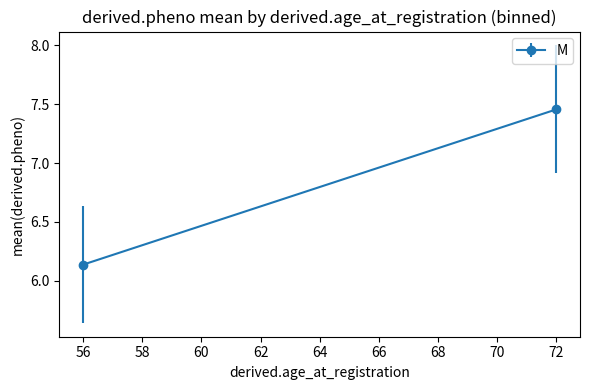
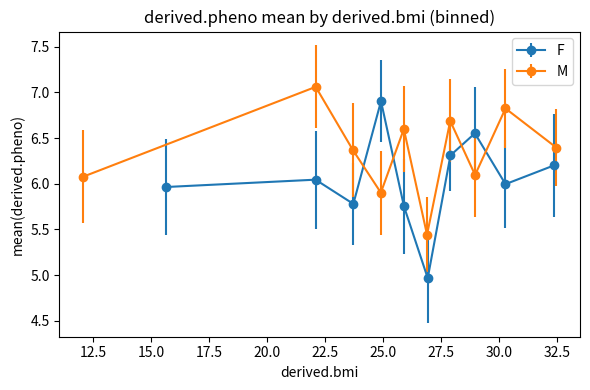
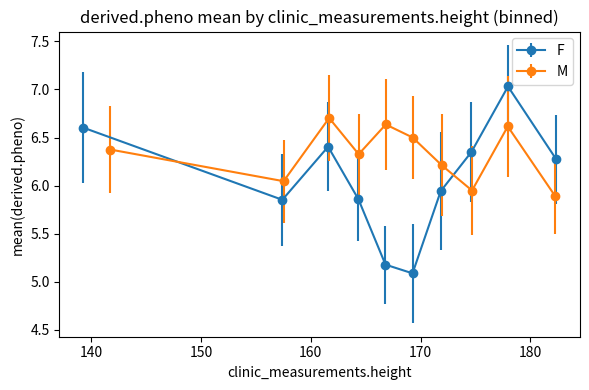
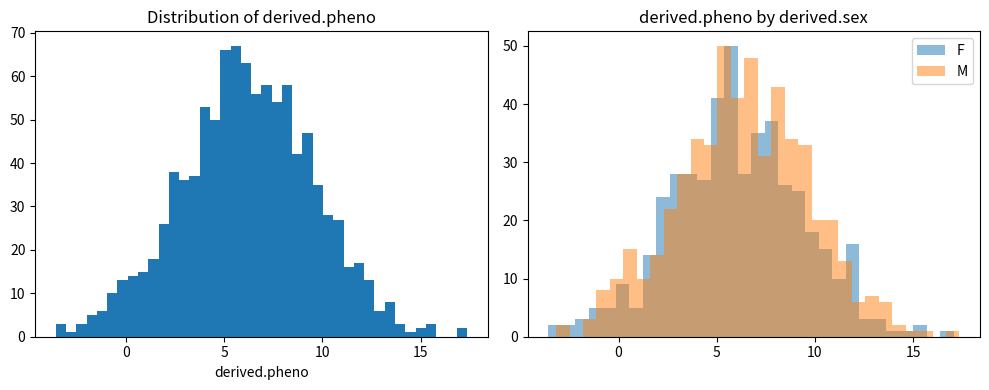
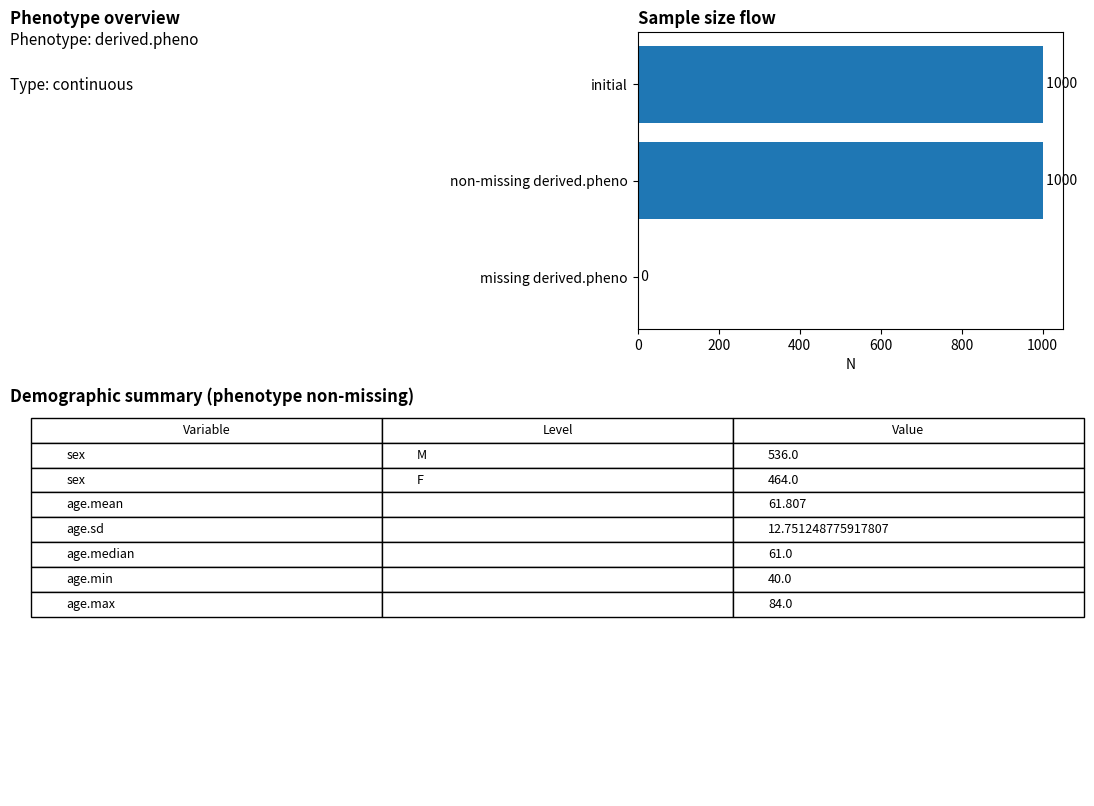

Generate these figures, in order, with matplotlib:
"""
phenofhy.profile - MVP skeleton

This module implements an MVP API for generating a "pre-GWAS" phenotype profile.
It provides a single public function `phenotype_profile(...)` which is intentionally
small and returns both computed summary tables and matplotlib figures.

The implementation below is a focused skeleton that:
- validates inputs
- computes basic demographic summaries and a minimal sample flow
- computes age-binned means for a phenotype
- provides stub plotting functions (matplotlib)

TODO: incrementally implement plotting polish, PDF rendering, interactive Plotly mode,
and more complex diagnostics.

"""
from __future__ import annotations

import logging
from typing import Any, Dict, Optional

import numpy as np
import pandas as pd
import matplotlib.pyplot as plt

logger = logging.getLogger(__name__)


# Public API ---------------------------------------------------------------

def phenotype_profile(
    df: pd.DataFrame,
    phenotype: str,
    *,
    sex_col: str = "derived.sex",
    age_col: str = "derived.age_at_registration",
    bmi_col: Optional[str] = "derived.bmi",
    height_col: Optional[str] = "clinic_measurements.height",
    ethnicity_col: Optional[str] = None,

    age_bin_width: int = 2,
    body_bin_method: str = "quantile",   # "quantile" | "fixed"
    body_bins: int = 10,

    output: Optional[str] = None,          # e.g. "phenotype_profile.pdf"
    mode: str = "pdf",                   # "pdf" | "interactive"
    title: Optional[str] = None,

    min_n_per_bin: int = 30,
    drop_missing: bool = True,
) -> Dict[str, Any]:
    """
    Generate a phenotype profile report for a single phenotype.

    Parameters
    ----------
    df
        Pre-processed pandas DataFrame (output of pipeline or process.* functions).
    phenotype
        Column name in `df` corresponding to the phenotype to profile.
    sex_col, age_col, bmi_col, height_col, ethnicity_col
        Column names for covariates. Columns can be None if not available.
    age_bin_width
        Width (in years) of age bins used for trend plots.
    body_bin_method
        How to bin BMI/height: 'quantile' or 'fixed'.
    body_bins
        Number of bins when using quantile binning (or fixed bins when method=='fixed').
    output
        If provided, write a PDF to this path (not yet implemented in MVP).
    mode
        'pdf' or 'interactive' (MVP implements 'pdf' via matplotlib canvases, 'interactive' is a stub).
    title
        Optional title for the report.
    min_n_per_bin
        Minimum sample size in a bin to include it in trend summaries.
    drop_missing
        Whether to drop rows with missing phenotype before calculations.

    Returns
    -------
    A dictionary containing summary dataframes and matplotlib figures.
    """

    # Validate inputs ----------------------------------------------------
    if phenotype not in df.columns:
        raise KeyError(f"Phenotype column '{phenotype}' not found in DataFrame columns: {list(df.columns)}")

    if mode not in ("pdf", "interactive"):
        raise ValueError("mode must be 'pdf' or 'interactive'")

    # Work on a copy
    working = df.copy()

    # Optionally drop missing phenotype
    if drop_missing:
        before = len(working)
        working = working[working[phenotype].notna()]
        logger.debug("Dropped %d rows with missing phenotype", before - len(working))

    # Infer phenotype type
    ptype = _infer_phenotype_type(working[phenotype])
    logger.info("Inferred phenotype '%s' as type '%s'", phenotype, ptype)

    # Compute basic summaries
    sample_flow = _compute_sample_flow(df, working, phenotype)
    demographics = _summarize_demographics(working, sex_col=sex_col, age_col=age_col, ethnicity_col=ethnicity_col)

    # Age binned means
    age_trends = None
    age_fig = None
    if age_col in working.columns:
        age_trends = _compute_age_bin_means(
            working, phenotype, age_col=age_col, sex_col=sex_col, bin_width=age_bin_width, min_n=min_n_per_bin
        )
        age_fig = _plot_age_trend(age_trends, phenotype, age_col)

    # BMI and height trends
    bmi_trends = None
    bmi_fig = None
    if bmi_col and bmi_col in working.columns:
        bmi_trends = _compute_body_bin_means(
            working, phenotype, body_col=bmi_col, sex_col=sex_col, method=body_bin_method, n_bins=body_bins, min_n=min_n_per_bin
        )
        bmi_fig = _plot_body_trend(bmi_trends, phenotype, bmi_col)

    height_trends = None
    height_fig = None
    if height_col and height_col in working.columns:
        height_trends = _compute_body_bin_means(
            working, phenotype, body_col=height_col, sex_col=sex_col, method=body_bin_method, n_bins=body_bins, min_n=min_n_per_bin
        )
        height_fig = _plot_body_trend(height_trends, phenotype, height_col)

    # Distribution plots
    dist_fig = _plot_distribution(working, phenotype, sex_col=sex_col, ptype=ptype)

    result = {
        "phenotype": phenotype,
        "type": ptype,
        "sample_flow": sample_flow,
        "demographics": demographics,
        "age_trends": age_trends,
        "bmi_trends": bmi_trends,
        "height_trends": height_trends,
        "figures": {
            "distribution": dist_fig,
            "age_trend": age_fig,
            "bmi_trend": bmi_fig,
            "height_trend": height_fig,
        },
    }

    # Render first (overview) panel if requested
    overview_fig = _plot_overview_panel(
        phenotype=phenotype,
        ptype=ptype,
        sample_flow=sample_flow,
        demographics=demographics,
        title=title,
    )

    result["figures"]["overview"] = overview_fig

    # --- PDF export (MVP) ---
    if output and mode == "pdf":
        from matplotlib.backends.backend_pdf import PdfPages
        with PdfPages(output) as pdf:
            # Enforce consistent ordering
            for key in ["overview", "distribution", "age_trend", "bmi_trend", "height_trend"]:
                fig = result.get("figures", {}).get(key)
                if fig is not None:
                    pdf.savefig(fig, bbox_inches="tight")
        logger.info("Phenotype profile PDF written to %s", output)

    return result


# ------------------------- helper implementations ------------------------

def _infer_phenotype_type(series: pd.Series) -> str:
    """Infer whether a phenotype is continuous, binary, or categorical.

    Simple rules for MVP:
    - continuous: dtype is float, many unique values (>50)
    - binary: two unique values (excluding NA)
    - categorical: otherwise
    """
    s = series.dropna()
    nunique = s.nunique()
    if pd.api.types.is_float_dtype(s.dtype) or (pd.api.types.is_integer_dtype(s.dtype) and nunique > 50):
        return "continuous"
    if nunique == 2:
        return "binary"
    return "categorical"


def _compute_sample_flow(original: pd.DataFrame, working: pd.DataFrame, phenotype: str) -> pd.DataFrame:
    """Return a small DataFrame with counts before and after phenotype filtering."""
    rows_orig = len(original)
    rows_after = len(working)
    missing = rows_orig - rows_after
    df = pd.DataFrame([
        {"step": "initial", "n": rows_orig},
        {"step": f"non-missing {phenotype}", "n": rows_after},
        {"step": f"missing {phenotype}", "n": missing},
    ])
    return df


def _summarize_demographics(df: pd.DataFrame, sex_col: str, age_col: str, ethnicity_col: Optional[str]) -> pd.DataFrame:
    """Create a small demographics summary table: counts and basic stats.

    Returns a tidy DataFrame with rows for sex, age (mean, sd, median, min, max), and ethnicity counts
    if available.
    """
    rows = []

    # Sex counts
    if sex_col in df.columns:
        sex_counts = df[sex_col].value_counts(dropna=False)
        for k, v in sex_counts.items():
            rows.append({"variable": "sex", "level": str(k), "n": int(v)})

    # Age stats
    if age_col in df.columns:
        a = df[age_col].dropna()
        rows.append({"variable": "age.mean", "level": "", "n": float(a.mean())})
        rows.append({"variable": "age.sd", "level": "", "n": float(a.std())})
        rows.append({"variable": "age.median", "level": "", "n": float(a.median())})
        rows.append({"variable": "age.min", "level": "", "n": float(a.min())})
        rows.append({"variable": "age.max", "level": "", "n": float(a.max())})

    # Ethnicity counts
    if ethnicity_col and ethnicity_col in df.columns:
        eth_counts = df[ethnicity_col].value_counts(dropna=False)
        for k, v in eth_counts.items():
            rows.append({"variable": "ethnicity", "level": str(k), "n": int(v)})

    return pd.DataFrame(rows)


def _compute_age_bin_means(
    df: pd.DataFrame, phenotype: str, age_col: str, sex_col: str, bin_width: int = 2, min_n: int = 30
) -> pd.DataFrame:
    """Bin age in fixed-width bins and compute mean phenotype per bin and sex.

    Returns a DataFrame with columns ['age_bin', 'age_bin_left', 'sex', 'n', 'mean', 'se']
    """
    # drop missing age or phenotype
    tmp = df[[age_col, phenotype, sex_col]].dropna()
    # create bins
    age_min = int(np.floor(tmp[age_col].min()))
    age_max = int(np.ceil(tmp[age_col].max()))
    bins = list(range(age_min, age_max + bin_width, bin_width))
    labels = [f"{b}-{b + bin_width - 1}" for b in bins[:-1]]
    tmp = tmp.assign(age_bin=pd.cut(tmp[age_col], bins=bins, labels=labels, right=False))

    out_rows = []
    grouped = tmp.groupby(["age_bin", sex_col])
    for (age_bin, sex), g in grouped:
        n = len(g)
        if n < min_n:
            continue
        mean = g[phenotype].mean()
        se = g[phenotype].std() / np.sqrt(n) if n > 1 else np.nan
        left = int(str(age_bin).split("-")[0]) if pd.notna(age_bin) else np.nan
        out_rows.append({"age_bin": age_bin, "age_bin_left": left, "sex": sex, "n": n, "mean": mean, "se": se})

    return pd.DataFrame(out_rows)


def _compute_body_bin_means(
    df: pd.DataFrame,
    phenotype: str,
    body_col: str,
    sex_col: str,
    method: str = "quantile",
    n_bins: int = 10,
    min_n: int = 30,
) -> pd.DataFrame:
    """Compute mean phenotype per body_measurement bin (BMI or height).

    For method=='quantile' we use pd.qcut; for 'fixed' we use pd.cut with equal-width bins.
    """
    tmp = df[[body_col, phenotype, sex_col]].dropna()
    if method == "quantile":
        try:
            tmp = tmp.assign(bin=pd.qcut(tmp[body_col], q=n_bins, duplicates="drop"))
        except Exception:
            tmp = tmp.assign(bin=pd.cut(tmp[body_col], bins=n_bins))
    else:
        tmp = tmp.assign(bin=pd.cut(tmp[body_col], bins=n_bins))

    out_rows = []
    grouped = tmp.groupby(["bin", sex_col])
    for (bin_, sex), g in grouped:
        n = len(g)
        if n < min_n:
            continue
        mean = g[phenotype].mean()
        se = g[phenotype].std() / np.sqrt(n) if n > 1 else np.nan
        left = g[body_col].min()
        right = g[body_col].max()
        out_rows.append({"bin": bin_, "bin_left": left, "bin_right": right, "sex": sex, "n": n, "mean": mean, "se": se})
    return pd.DataFrame(out_rows)


# ------------------------------ plotting --------------------------------


def _plot_age_trend_panel(
    df: pd.DataFrame,
    phenotype: str,
    *,
    age_col: str,
    sex_col: Optional[str] = None,
    bin_width: int = 2,
    min_n_per_bin: int = 30,
    ptype: str = "continuous",
    title: Optional[str] = None,
):
    """
    Panel 3: Phenotype vs age

    - Ages are binned into fixed-width bins (default: 2 years)
    - Plots mean phenotype per age bin
    - Stratifies by sex if available

    Returns a matplotlib.figure.Figure
    """
    fig, ax = plt.subplots(figsize=(11, 4))

    if age_col not in df.columns:
        ax.text(0.5, 0.5, "Age column not available", ha="center", va="center")
        ax.set_axis_off()
        return fig

    work = df[[phenotype, age_col] + ([sex_col] if sex_col and sex_col in df.columns else [])].dropna(subset=[phenotype, age_col])

    if work.empty:
        ax.text(0.5, 0.5, "No non-missing data for age trend", ha="center", va="center")
        ax.set_axis_off()
        return fig

    # Define age bins
    age_min = int(np.floor(work[age_col].min()))
    age_max = int(np.ceil(work[age_col].max()))
    bins = np.arange(age_min, age_max + bin_width, bin_width)

    work = work.copy()
    work["_age_bin"] = pd.cut(work[age_col], bins=bins, right=False)

    group_cols = ["_age_bin"]
    if sex_col and sex_col in work.columns:
        group_cols.append(sex_col)

    grouped = (
        work
        .groupby(group_cols)
        .agg(
            mean_val=(phenotype, "mean"),
            n=(phenotype, "count"),
        )
        .reset_index()
    )

    # Drop small bins
    grouped = grouped[grouped["n"] >= min_n_per_bin]

    if grouped.empty:
        ax.text(0.5, 0.5, "No age bins with sufficient sample size", ha="center", va="center")
        ax.set_axis_off()
        return fig

    # Compute bin midpoints for plotting
    grouped["age_mid"] = grouped["_age_bin"].apply(lambda x: (x.left + x.right) / 2)

    if sex_col and sex_col in grouped.columns:
        for sex, g in grouped.groupby(sex_col):
            ax.plot(g["age_mid"], g["mean_val"], marker="o", label=str(sex))
        ax.legend(title="Sex")
    else:
        ax.plot(grouped["age_mid"], grouped["mean_val"], marker="o")

    ax.set_xlabel("Age (years)")
    ax.set_ylabel(f"Mean {phenotype}")
    ax.set_title("Phenotype vs age")

    if title:
        ax.set_title(title)

    plt.tight_layout()
    return fig





def _plot_distribution_panel(
    df: pd.DataFrame,
    phenotype: str,
    *,
    sex_col: Optional[str] = None,
    ptype: str = "continuous",
    title: Optional[str] = None,
):
    """
    Panel 2: Phenotype distribution

    Layout:
      - Left: overall distribution (hist or bar)
      - Right: sex-stratified distribution (overlay)

    Returns a matplotlib.figure.Figure
    """
    fig, axes = plt.subplots(1, 2, figsize=(11, 4))

    # --- Overall distribution ---
    ax0 = axes[0]
    s = df[phenotype].dropna()

    if ptype == "continuous":
        ax0.hist(s, bins=40)
        ax0.set_xlabel(phenotype)
        ax0.set_ylabel("Count")
    else:
        vc = s.value_counts()
        ax0.bar(vc.index.astype(str), vc.values)
        ax0.set_xticklabels(vc.index.astype(str), rotation=45, ha="right")
        ax0.set_ylabel("Count")

    ax0.set_title("Overall distribution")

    # --- Sex-stratified distribution ---
    ax1 = axes[1]
    if sex_col and sex_col in df.columns:
        for sex, g in df.groupby(sex_col):
            sg = g[phenotype].dropna()
            if sg.empty:
                continue
            if ptype == "continuous":
                ax1.hist(sg, bins=30, alpha=0.5, label=str(sex))
            else:
                vc = sg.value_counts()
                ax1.bar(vc.index.astype(str), vc.values, alpha=0.5, label=str(sex))
        ax1.legend(title="Sex")
        ax1.set_title("By sex")
    else:
        ax1.text(0.5, 0.5, "Sex column not available", ha="center")
        ax1.set_axis_off()

    if title:
        fig.suptitle(title, fontsize=13)

    plt.tight_layout()
    return fig





def _plot_overview_panel(
    *,
    phenotype: str,
    ptype: str,
    sample_flow: pd.DataFrame,
    demographics: pd.DataFrame,
    title: Optional[str] = None,
):
    """
    First-page overview panel combining:
      - phenotype metadata
      - sample size flow
      - basic demographic summaries

    Returns a matplotlib.figure.Figure
    """
    fig = plt.figure(figsize=(11, 8.5))
    gs = fig.add_gridspec(2, 2, height_ratios=[1, 1.3])

    # --- Panel A: phenotype metadata ---
    ax_meta = fig.add_subplot(gs[0, 0])
    ax_meta.axis("off")

    meta_lines = [
        f"Phenotype: {phenotype}",
        f"Type: {ptype}",
    ]

    for i, line in enumerate(meta_lines):
        ax_meta.text(0.0, 1.0 - i * 0.15, line, fontsize=11, va="top")

    ax_meta.set_title("Phenotype overview", loc="left", fontsize=12, fontweight="bold")

    # --- Panel B: sample flow ---
    ax_flow = fig.add_subplot(gs[0, 1])
    ax_flow.set_title("Sample size flow", loc="left", fontsize=12, fontweight="bold")

    y_pos = np.arange(len(sample_flow))
    ax_flow.barh(y_pos, sample_flow["n"])
    ax_flow.set_yticks(y_pos)
    ax_flow.set_yticklabels(sample_flow["step"])
    ax_flow.invert_yaxis()
    ax_flow.set_xlabel("N")

    for i, v in enumerate(sample_flow["n"]):
        ax_flow.text(v, i, f" {v}", va="center")

    # --- Panel C: demographics table ---
    ax_demo = fig.add_subplot(gs[1, :])
    ax_demo.axis("off")
    ax_demo.set_title("Demographic summary (phenotype non-missing)", loc="left", fontsize=12, fontweight="bold")

    if demographics.empty:
        ax_demo.text(0.5, 0.5, "No demographic information available", ha="center")
    else:
        table_df = demographics.copy()
        table_df = table_df.rename(columns={"variable": "Variable", "level": "Level", "n": "Value"})
        table = ax_demo.table(
            cellText=table_df.values,
            colLabels=table_df.columns,
            loc="upper left",
            cellLoc="left",
        )
        table.auto_set_font_size(False)
        table.set_fontsize(9)
        table.scale(1, 1.3)

    if title:
        fig.suptitle(title, fontsize=14, y=0.98)

    plt.tight_layout(rect=[0, 0, 1, 0.96])
    return fig




def _plot_distribution(df: pd.DataFrame, phenotype: str, sex_col: str, ptype: str):
    """Plot main distribution and sex-stratified histograms for the phenotype.

    Returns a matplotlib.figure.Figure
    """
    fig, axes = plt.subplots(1, 2, figsize=(10, 4))
    ax = axes[0]
    data = df[phenotype].dropna()
    if ptype == "continuous":
        ax.hist(data, bins=40)
        ax.set_title(f"Distribution of {phenotype}")
        ax.set_xlabel(phenotype)
    else:
        vc = data.value_counts()
        ax.bar(vc.index.astype(str), vc.values)
        ax.set_title(f"Counts of {phenotype}")
        ax.set_xticklabels(vc.index.astype(str), rotation=45, ha="right")

    # sex stratified
    ax2 = axes[1]
    if sex_col in df.columns:
        for sex, g in df.groupby(sex_col):
            ax2.hist(g[phenotype].dropna(), bins=30, alpha=0.5, label=str(sex))
        ax2.legend()
        ax2.set_title(f"{phenotype} by {sex_col}")
    else:
        ax2.text(0.5, 0.5, "sex column not available", ha="center")
        ax2.set_axis_off()

    plt.tight_layout()
    return fig


def _plot_age_trend(age_df: pd.DataFrame, phenotype: str, age_col: str):
    fig, ax = plt.subplots(figsize=(6, 4))
    if age_df is None or age_df.empty:
        ax.text(0.5, 0.5, "No age trend data available", ha="center")
    else:
        for sex, g in age_df.groupby("sex"):
            g = g.sort_values("age_bin_left")
            ax.errorbar(g["age_bin_left"], g["mean"], yerr=g["se"], label=str(sex), marker="o")
        ax.set_xlabel(age_col)
        ax.set_ylabel(f"mean({phenotype})")
        ax.legend()
        ax.set_title(f"{phenotype} mean by {age_col} (binned)")
    plt.tight_layout()
    return fig


def _plot_body_trend(body_df: pd.DataFrame, phenotype: str, body_col: str):
    fig, ax = plt.subplots(figsize=(6, 4))
    if body_df is None or body_df.empty:
        ax.text(0.5, 0.5, "No body trend data available", ha="center")
    else:
        # use bin_left as x-axis when available
        if "bin_left" in body_df.columns:
            for sex, g in body_df.groupby("sex"):
                g = g.sort_values("bin_left")
                ax.errorbar(g["bin_left"], g["mean"], yerr=g["se"], label=str(sex), marker="o")
            ax.set_xlabel(body_col)
        else:
            for sex, g in body_df.groupby("sex"):
                ax.errorbar(range(len(g)), g["mean"], yerr=g["se"], label=str(sex), marker="o")
            ax.set_xlabel("bin index")
        ax.set_ylabel(f"mean({phenotype})")
        ax.legend()
        ax.set_title(f"{phenotype} mean by {body_col} (binned)")
    plt.tight_layout()
    return fig


# ------------------------------ module test --------------------------------
if __name__ == "__main__":
    # Small smoke test
    pdf = pd.DataFrame({
        "derived.sex": np.random.choice(["M", "F"], size=1000),
        "derived.age_at_registration": np.random.randint(40, 85, size=1000),
        "derived.bmi": np.random.normal(27, 4, size=1000),
        "clinic_measurements.height": np.random.normal(170, 10, size=1000),
    })
    # make a synthetic phenotype with age trend
    pdf["derived.pheno"] = 0.1 * pdf["derived.age_at_registration"] + np.random.normal(0, 3, size=1000)

    res = phenotype_profile(pdf, "derived.pheno", age_bin_width=2)
    print(res.keys())
